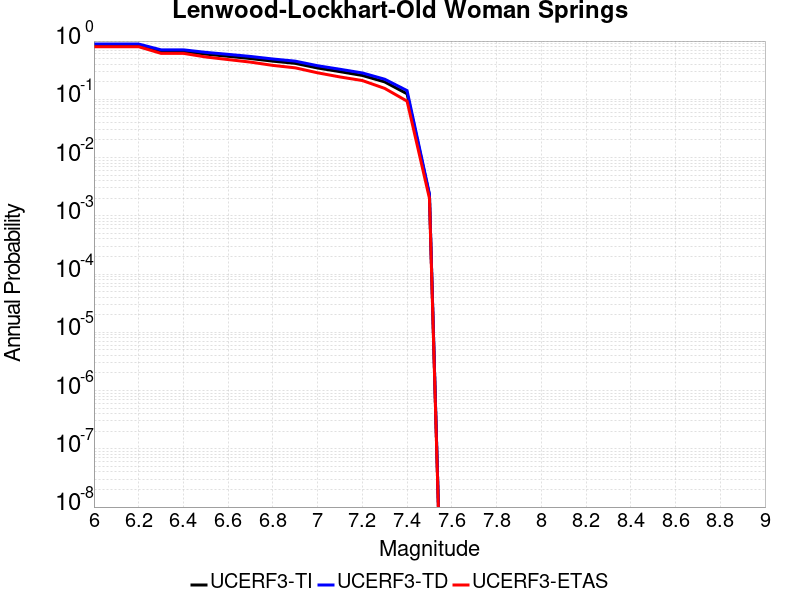

The data file committed next to this chart (first rows):
Magnitude, UCERF3-TI Prob, UCERF3-TD Prob, UCERF3-ETAS Prob
6.0, 0.8583, 0.889, 0.799
6.1, 0.8583, 0.889, 0.799
6.2, 0.8583, 0.889, 0.799
6.3, 0.6671, 0.7069, 0.615
6.4, 0.6671, 0.7069, 0.615
6.5, 0.5966, 0.6399, 0.533
6.6, 0.5477, 0.5913, 0.481
6.7, 0.5011, 0.5444, 0.435
6.8, 0.4519, 0.4921, 0.382
6.9, 0.4144, 0.4521, 0.347
7.0, 0.3448, 0.3772, 0.285
7.1, 0.2986, 0.3279, 0.242
7.2, 0.2569, 0.2835, 0.21
7.3, 0.199, 0.2213, 0.154
7.4, 0.1243, 0.1411, 0.093
7.5, 0.002278, 0.002373, 0.002
